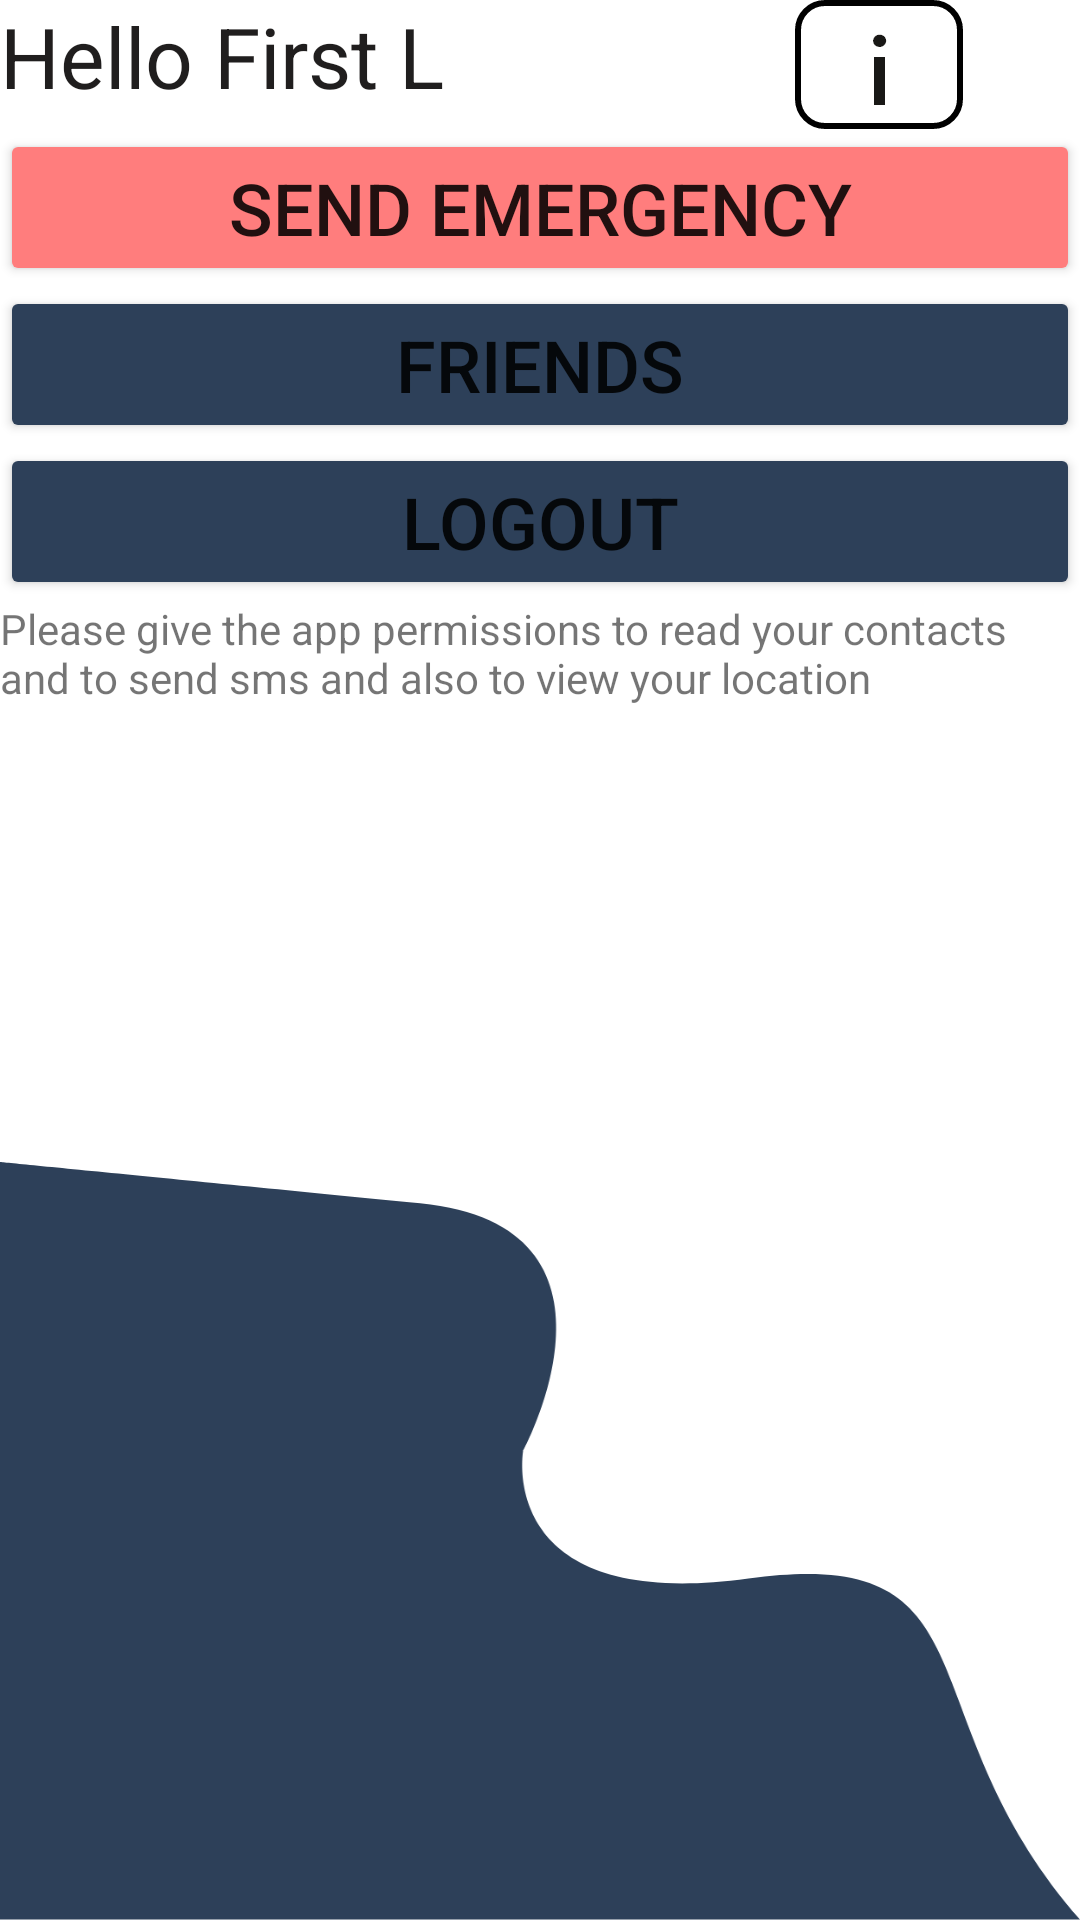

Android layout source for this screen:
<!-- AndroidManifest.xml: application theme Theme.SafeSpace -->
<!-- res/layout/activity_home_screen.xml -->
<?xml version="1.0" encoding="utf-8"?>
<androidx.constraintlayout.widget.ConstraintLayout xmlns:android="http://schemas.android.com/apk/res/android"
    xmlns:app="http://schemas.android.com/apk/res-auto"
    xmlns:tools="http://schemas.android.com/tools"
    android:layout_width="match_parent"
    android:layout_height="match_parent"
    tools:context=".homeScreen">

    <ImageView
        android:id="@+id/img_desgin1"
        android:layout_width="wrap_content"
        android:layout_height="wrap_content"
        android:scaleType="fitXY"
        app:layout_constraintBottom_toBottomOf="parent"
        app:layout_constraintEnd_toEndOf="parent"
        app:layout_constraintHorizontal_bias="0.0"
        app:layout_constraintStart_toStartOf="parent"
        app:srcCompat="@drawable/pathtwo" />

    <LinearLayout
        android:id="@+id/home_main_layout"
        android:layout_width="match_parent"
        android:layout_height="match_parent"
        android:orientation="vertical"
        app:layout_constraintBottom_toBottomOf="parent"
        app:layout_constraintEnd_toEndOf="parent"
        app:layout_constraintStart_toStartOf="parent"
        app:layout_constraintTop_toTopOf="parent">

        <LinearLayout
            android:layout_width="match_parent"
            android:layout_height="wrap_content"
            android:orientation="horizontal">

            <TextView
                android:id="@+id/txtUser"
                android:layout_width="wrap_content"
                android:layout_height="wrap_content"
                android:layout_weight="1"
                android:text="Hello First L"
                android:textColor="#201E1E"
                android:textSize="28sp" />

            <ImageButton
                android:id="@+id/img_btn_info"
                android:layout_width="wrap_content"
                android:layout_height="wrap_content"
                android:layout_weight="1"
                android:background="@android:color/transparent"
                android:onClick="checkMyInfo"
                app:srcCompat="@drawable/info_button" />
        </LinearLayout>

        <Button
            android:id="@+id/btn_emergency"
            android:layout_width="match_parent"
            android:layout_height="wrap_content"
            android:onClick="sendEmergencyAlert"
            android:text="SEND EMERGENCY"
            android:textSize="24sp"
            app:backgroundTint="#FF7D7D" />

        <Button
            android:id="@+id/btn_friends"
            android:layout_width="match_parent"
            android:layout_height="wrap_content"
            android:onClick="friendsButton"
            android:text="FRIENDS"
            android:textSize="24sp"
            app:backgroundTint="#2D4059" />

        <Button
            android:id="@+id/btn_logout"
            android:layout_width="match_parent"
            android:layout_height="wrap_content"
            android:onClick="logMeOut"
            android:text="LOGOUT"
            android:textSize="24sp"
            app:backgroundTint="#2D4059" />

        <TextView
            android:id="@+id/textView5"
            android:layout_width="match_parent"
            android:layout_height="wrap_content"
            android:text="Please give the app permissions to read your contacts and to send sms and also to view your location" />
    </LinearLayout>

</androidx.constraintlayout.widget.ConstraintLayout>
<!-- resources referenced by this layout -->
<resources>
  <!-- drawable info_button: png bitmap (drawable-hdpi, 1181 bytes) -->
  <!-- drawable pathtwo: png bitmap (drawable-hdpi, 11771 bytes) -->
  <style name="Theme.SafeSpace" parent="Theme.MaterialComponents.DayNight.NoActionBar">
          
  
  
          <item name="colorPrimary">@color/white</item>
          <item name="colorPrimaryVariant">@color/purple_700</item>
          <item name="colorOnPrimary">@color/white</item>
          
          <item name="colorSecondary">@color/teal_200</item>
          <item name="colorSecondaryVariant">@color/teal_700</item>
          <item name="colorOnSecondary">@color/black</item>
          
          <item name="android:statusBarColor" tools:targetApi="l">?attr/colorPrimary</item>
          
      </style>
  <!-- not gathered from this repository: default colours our renderer supplied (Android Studio template values) -->
  <color name="purple_700">#FF3700B3</color>
  <color name="teal_200">#FF03DAC5</color>
  <color name="teal_700">#FF018786</color>
  <color name="black">#FF000000</color>
  <color name="white">#FFFFFFFF</color>
</resources>
